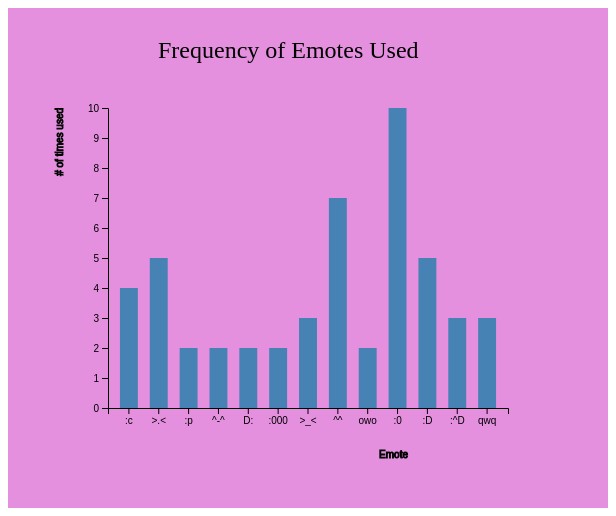
D3 v4 page, settled after 360 driven frames (6 s of simulated time); the page loaded 1 data file(s).



    let svg = d3.select("svg"),
        margin = 200,
        width = svg.attr("width") - margin,
        height = svg.attr("height") - margin;

    svg.append("text")
       .attr("transform", "translate(100,0)")
       .attr("x", 50)
       .attr("y", 50)
       .attr("font-size", "24px")
       .text("Frequency of Emotes Used")

    let x = d3.scaleBand().range([0, width]).padding(0.4),
        y = d3.scaleLinear().range([height, 0]);

    let g = svg.append("g")
            .attr("transform", "translate(" + 100 + "," + 100 + ")");

    d3.csv("emoticon_freq.csv", function(error, data) {
        if (error) {
            throw error;
        }

        x.domain(data.map(function(d) { return d.emote; }));
        y.domain([0, 10]);

        g.append("g")
         .attr("transform", "translate(0," + height + ")")
         .call(d3.axisBottom(x))
         .append("text")
         .attr("y", height - 250)
         .attr("x", width - 100)
         .attr("text-anchor", "end")
         .attr("stroke", "black")
         .text("Emote");

        g.append("g")
         .attr("transform", "translate(0,0)")
         .call(d3.axisLeft(y))
         .append("text")
         .attr("transform", "rotate(-90)")
         .attr("y", 6)
         .attr("dy", "-5.1em")
         .attr("text-anchor", "end")
         .attr("stroke", "black")
         .text("# of times used");

        g.selectAll(".bar")
         .data(data)
         .enter().append("rect")
         .attr("class", "bar")
         .on("mouseover", onMouseOver) //Add listener for the mouseover event
         .on("mouseout", onMouseOut)   //Add listener for the mouseout event
         .attr("x", function(d) { return x(d.emote); })
         .attr("y", function(d) { return y(d.value); })
         .attr("width", x.bandwidth())
         .transition()
         .ease(d3.easeLinear)
         .duration(400)
         .delay(function (d, i) {
             return i * 50;
         })
         .attr("height", function(d) { return height - y(d.value); });
    });

    //mouseover event handler function
    function onMouseOver(d, i) {
        d3.select(this).attr('class', 'highlight');
        d3.select(this)
          .transition()     // adds animation
          .duration(400)
          .attr('width', x.bandwidth() + 5)
          .attr("y", function(d) { return y(d.value) - 10; })
          .attr("height", function(d) { return height - y(d.value) + 10; });

        g.append("text")
         .attr('class', 'val')
         .attr('x', function() {
             return x(d.emote) + 4;
         })
         .attr('y', function() {
             return y(d.value) - 15;
         })
         .text(function() {
             return [d.value];  // Value of the text
         });
    }

    //mouseout event handler function
    function onMouseOut(d, i) {
        // use the text label class to remove label on mouseout
        d3.select(this).attr('class', 'bar');
        d3.select(this)
          .transition()     // adds animation
          .duration(400)
          .attr('width', x.bandwidth())
          .attr("y", function(d) { return y(d.value); })
          .attr("height", function(d) { return height - y(d.value); });

        d3.selectAll('.val')
          .remove()
    }



### data: emoticon_freq.csv
emote, value
:c, 4
>.<, 5
:p, 2
^-^, 2
D:, 2
:000, 2
>_<, 3
^^, 7
owo, 2
:0, 10
:D, 5
:^D, 3
qwq, 3